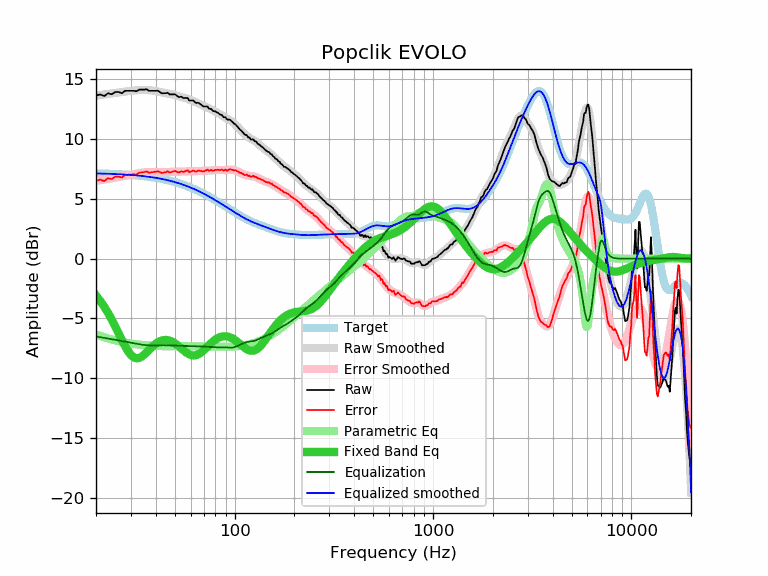

The table this chart was drawn from, first rows:
frequency, raw, error, smoothed, error_smoothed, equalization, parametric_eq, equalized_raw, equalized_smoothed, target
20, 13.66, 6.52, 13.65, 6.51, -6.51, -3.08, 7.15, 7.14, 7.14
21, 13.75, 6.62, 13.70, 6.57, -6.57, -3.53, 7.18, 7.13, 7.13
22, 13.61, 6.49, 13.75, 6.62, -6.62, -4.01, 6.99, 7.12, 7.12
23, 13.85, 6.74, 13.79, 6.68, -6.68, -4.54, 7.17, 7.11, 7.11
24, 13.76, 6.66, 13.83, 6.74, -6.74, -5.09, 7.03, 7.10, 7.10
25, 13.95, 6.86, 13.88, 6.79, -6.79, -5.67, 7.16, 7.09, 7.09
26, 13.95, 6.88, 13.92, 6.84, -6.84, -6.25, 7.11, 7.07, 7.07
27, 13.85, 6.79, 13.95, 6.90, -6.90, -6.80, 6.96, 7.06, 7.06
28, 14.05, 7.01, 13.99, 6.95, -6.95, -7.31, 7.10, 7.04, 7.04
29, 14.05, 7.02, 14.02, 6.99, -6.99, -7.74, 7.06, 7.03, 7.03
30, 14.05, 7.04, 14.05, 7.04, -7.04, -8.06, 7.01, 7.01, 7.01
31, 14.05, 7.06, 14.08, 7.09, -7.09, -8.26, 6.97, 6.99, 6.99
32, 14.01, 7.04, 14.10, 7.13, -7.13, -8.34, 6.89, 6.97, 6.97
33, 14.15, 7.20, 14.11, 7.16, -7.16, -8.31, 6.99, 6.95, 6.95
34, 14.15, 7.22, 14.12, 7.19, -7.19, -8.20, 6.96, 6.93, 6.93
35, 14.15, 7.25, 14.12, 7.22, -7.22, -8.03, 6.93, 6.90, 6.90
36, 14.18, 7.30, 14.12, 7.24, -7.24, -7.84, 6.94, 6.88, 6.88
37, 14.05, 7.20, 14.11, 7.25, -7.25, -7.64, 6.80, 6.85, 6.85
38, 14.05, 7.22, 14.08, 7.26, -7.26, -7.45, 6.79, 6.83, 6.83
39, 14.05, 7.25, 14.06, 7.26, -7.26, -7.27, 6.79, 6.80, 6.80
40, 14.05, 7.28, 14.03, 7.26, -7.26, -7.13, 6.80, 6.77, 6.77
41, 14.06, 7.32, 13.99, 7.25, -7.25, -7.00, 6.81, 6.74, 6.74
42, 13.95, 7.24, 13.96, 7.25, -7.25, -6.91, 6.70, 6.71, 6.71
43, 13.84, 7.17, 13.92, 7.25, -7.25, -6.85, 6.60, 6.68, 6.68
44, 13.85, 7.21, 13.89, 7.25, -7.25, -6.81, 6.60, 6.64, 6.64
45, 13.85, 7.25, 13.86, 7.25, -7.25, -6.80, 6.60, 6.61, 6.61
46, 13.89, 7.32, 13.82, 7.26, -7.26, -6.82, 6.64, 6.57, 6.57
47, 13.75, 7.22, 13.79, 7.26, -7.26, -6.86, 6.49, 6.53, 6.53
48, 13.75, 7.26, 13.76, 7.27, -7.27, -6.92, 6.48, 6.49, 6.49
49, 13.75, 7.30, 13.73, 7.27, -7.27, -6.99, 6.48, 6.45, 6.45
50, 13.77, 7.36, 13.69, 7.28, -7.28, -7.08, 6.49, 6.41, 6.41
51, 13.65, 7.28, 13.65, 7.28, -7.28, -7.19, 6.37, 6.37, 6.37
52, 13.54, 7.21, 13.61, 7.28, -7.28, -7.30, 6.26, 6.33, 6.33
53, 13.54, 7.26, 13.57, 7.29, -7.29, -7.41, 6.26, 6.29, 6.29
54, 13.56, 7.32, 13.53, 7.29, -7.29, -7.53, 6.27, 6.24, 6.24
55, 13.45, 7.26, 13.49, 7.30, -7.30, -7.64, 6.16, 6.19, 6.19
56, 13.45, 7.30, 13.45, 7.30, -7.30, -7.75, 6.15, 6.15, 6.15
57, 13.45, 7.35, 13.41, 7.31, -7.31, -7.85, 6.14, 6.10, 6.10
58, 13.45, 7.40, 13.37, 7.31, -7.31, -7.94, 6.14, 6.05, 6.05
59, 13.24, 7.24, 13.32, 7.32, -7.32, -8.00, 5.92, 6.00, 6.00
60, 13.24, 7.29, 13.28, 7.32, -7.32, -8.06, 5.92, 5.96, 5.96
61, 13.24, 7.34, 13.23, 7.33, -7.33, -8.09, 5.92, 5.91, 5.91
62, 13.24, 7.39, 13.18, 7.33, -7.33, -8.10, 5.91, 5.85, 5.85
63, 13.11, 7.31, 13.13, 7.33, -7.33, -8.10, 5.78, 5.80, 5.80
64, 13.04, 7.29, 13.08, 7.33, -7.33, -8.07, 5.71, 5.75, 5.75
65, 13.05, 7.35, 13.03, 7.33, -7.33, -8.03, 5.72, 5.70, 5.70
66, 13.02, 7.37, 12.98, 7.33, -7.33, -7.97, 5.69, 5.65, 5.65
67, 12.94, 7.35, 12.93, 7.34, -7.34, -7.90, 5.60, 5.59, 5.59
68, 12.88, 7.34, 12.88, 7.34, -7.34, -7.82, 5.54, 5.54, 5.54
69, 12.79, 7.30, 12.84, 7.35, -7.35, -7.73, 5.44, 5.49, 5.49
70, 12.74, 7.31, 12.79, 7.36, -7.36, -7.64, 5.38, 5.43, 5.43
71, 12.74, 7.36, 12.75, 7.37, -7.37, -7.54, 5.37, 5.38, 5.38
72, 12.74, 7.42, 12.70, 7.38, -7.38, -7.44, 5.37, 5.33, 5.33
73, 12.74, 7.47, 12.66, 7.38, -7.38, -7.35, 5.36, 5.27, 5.27
74, 12.57, 7.35, 12.61, 7.39, -7.39, -7.25, 5.18, 5.22, 5.22
75, 12.54, 7.38, 12.56, 7.40, -7.40, -7.16, 5.15, 5.16, 5.16
76, 12.54, 7.43, 12.51, 7.40, -7.40, -7.07, 5.14, 5.11, 5.11
77, 12.44, 7.39, 12.46, 7.40, -7.40, -6.98, 5.04, 5.05, 5.05
78, 12.36, 7.36, 12.41, 7.41, -7.41, -6.91, 4.95, 5.00, 5.00
79, 12.34, 7.39, 12.36, 7.41, -7.41, -6.83, 4.93, 4.95, 4.95
... 553 more rows
